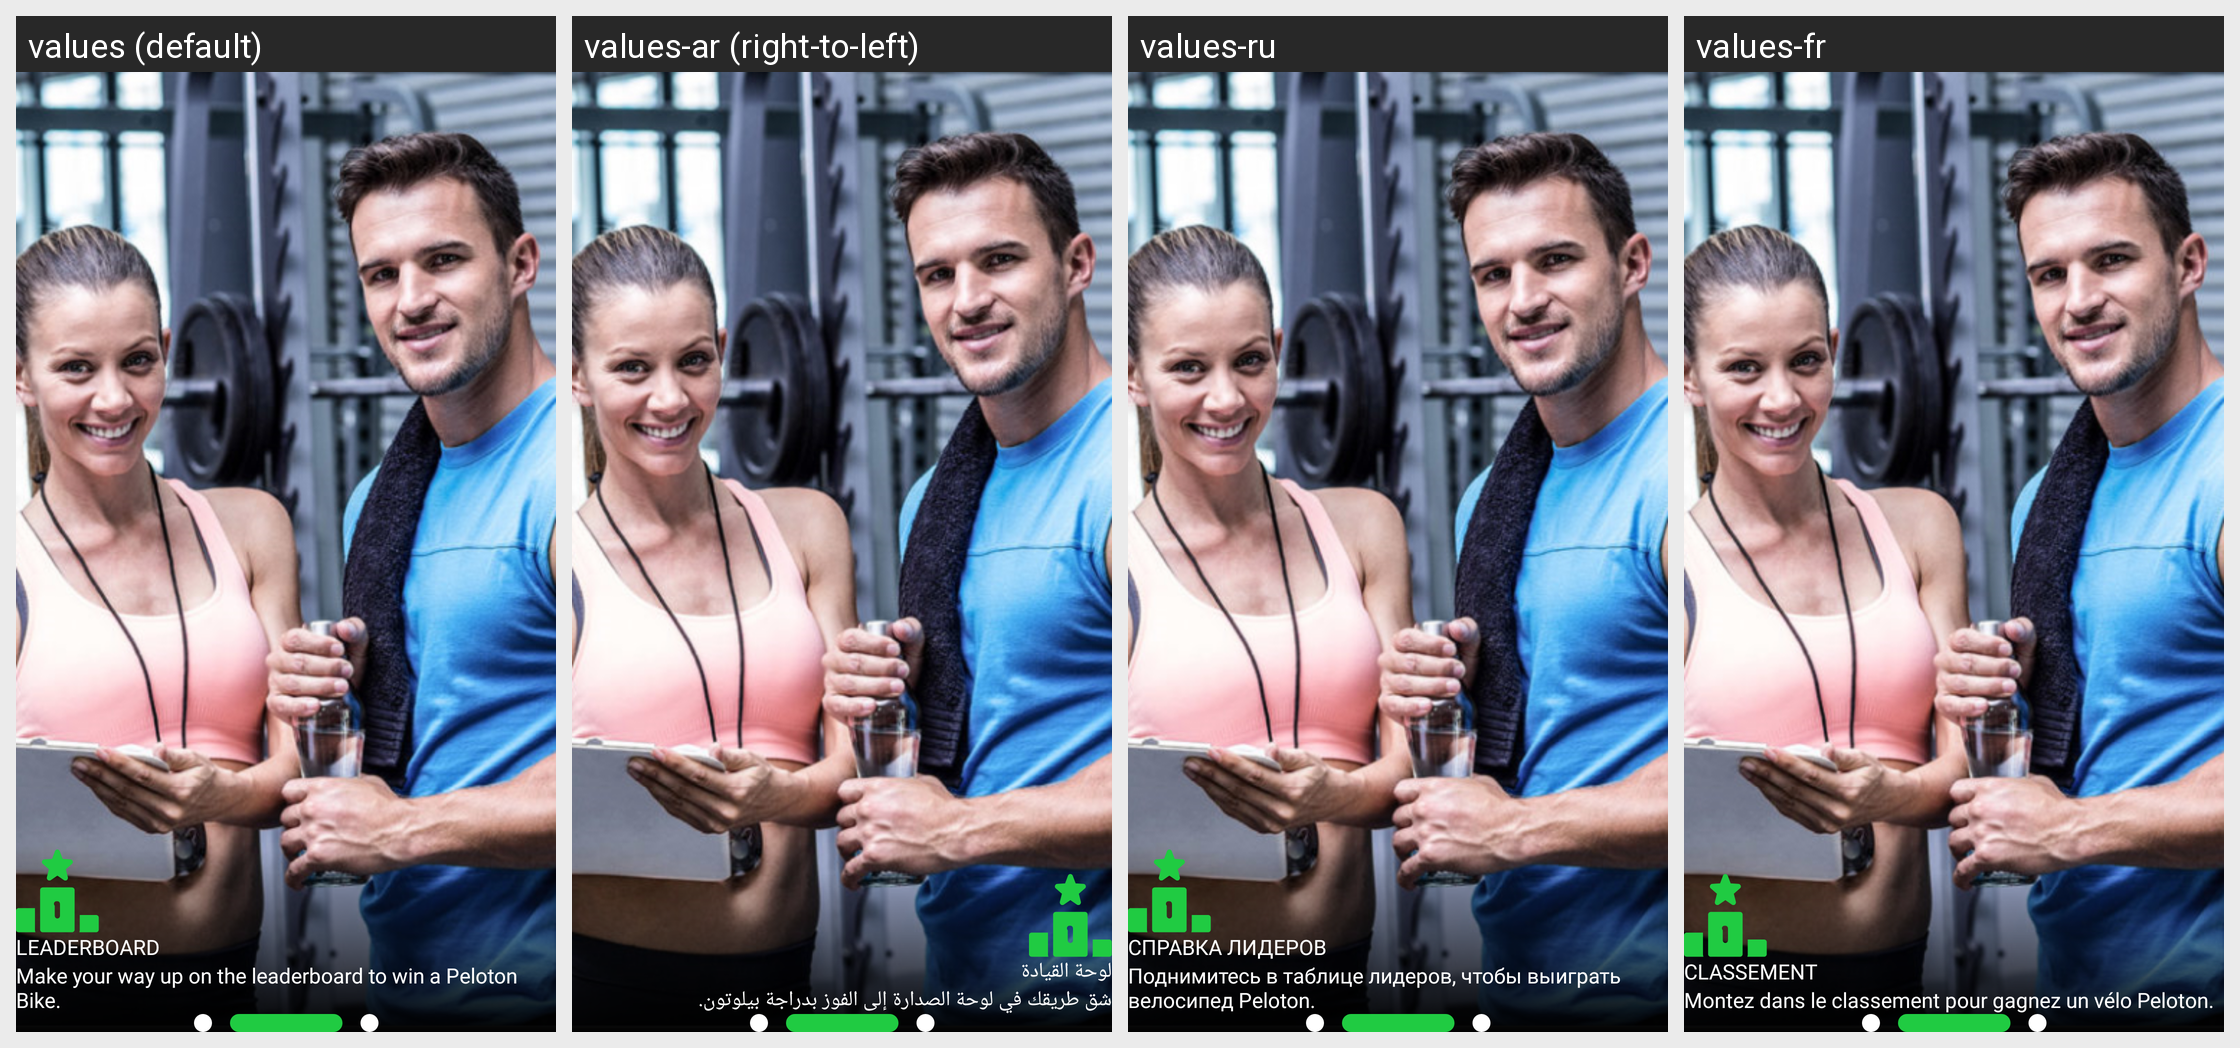

Translations of the strings shown on this Android screen, per locale in the grid:
Android screen res/layout/fragment_leaderboard_page.xml rendered under 4 locales, left to right: values (default), values-ar (right-to-left), values-ru, values-fr. Device: Nexus 5 (rendered at 1080×1920; each locale shown at half size, 540×960, under a caption strip naming it); theme Theme.Tafcha.
Other locales in the repository, not shown: values-de, values-zh.
Strings drawn on this screen, with the default value and each locale's value (text and hints the layout hard-codes, and strings that could not be matched under every locale, appear in the picture but are not listed):

leader_board
  values: LEADERBOARD
  values-ar: لوحة القيادة
  values-ru: СПРАВКА ЛИДЕРОВ
  values-fr: CLASSEMENT

leader_board_description
  values: Make your way up on the leaderboard to win a Peloton Bike.
  values-ar: شق طريقك في لوحة الصدارة إلى الفوز بدراجة بيلوتون.
  values-ru: Поднимитесь в таблице лидеров, чтобы выиграть велосипед Peloton.
  values-fr: Montez dans le classement pour gagnez un vélo Peloton.
